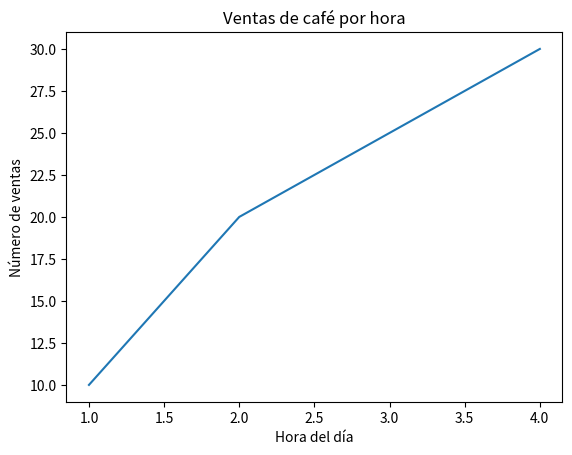

Write the Python code that produced this figure.
import matplotlib.pyplot as plt

horas = [1, 2, 3, 4]
ventas = [10, 20, 25, 30]

plt.plot(horas, ventas)
plt.title("Ventas de café por hora")
plt.xlabel("Hora del día")
plt.ylabel("Número de ventas")
plt.show()
